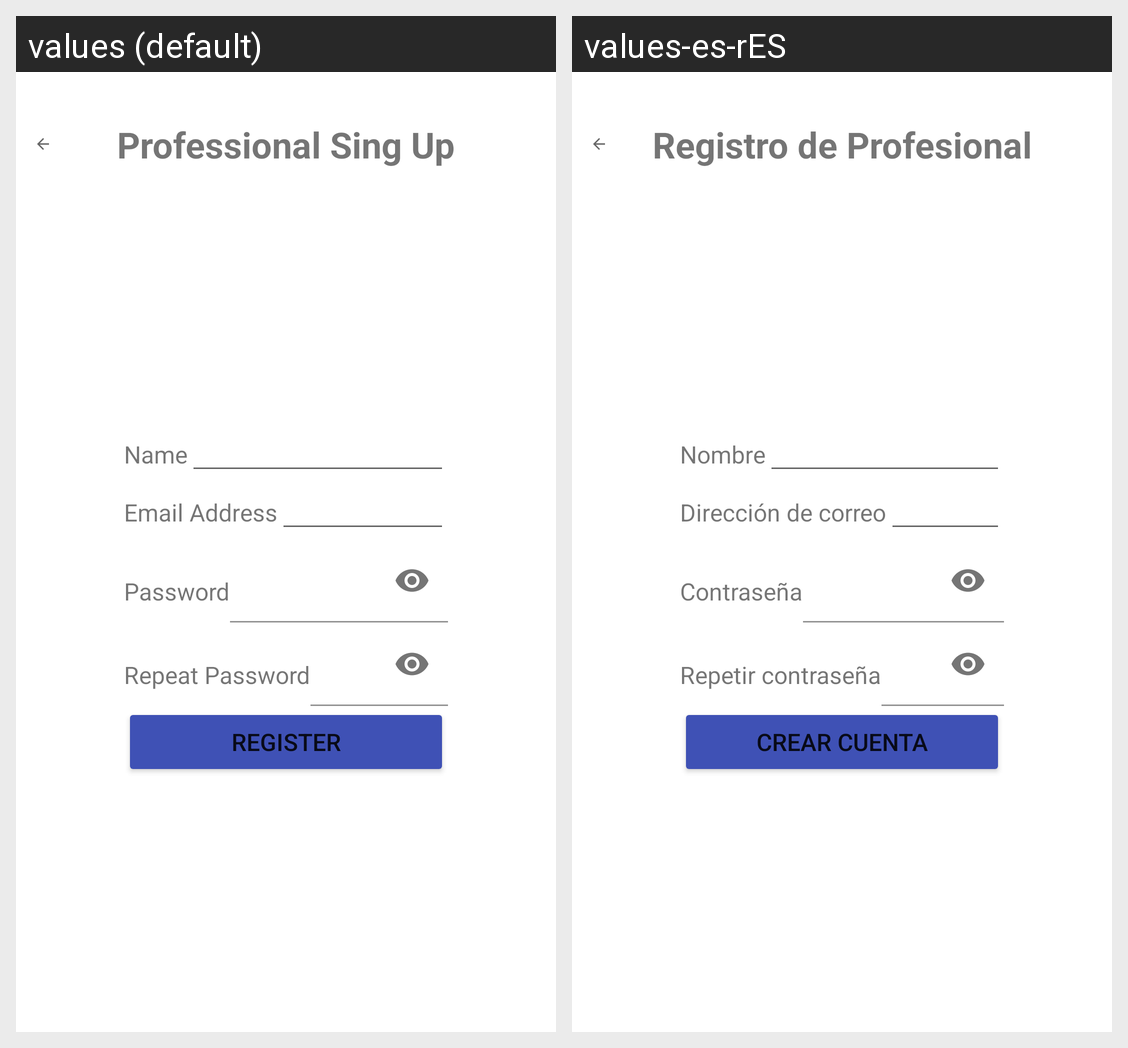

Translations of the strings shown on this Android screen, per locale in the grid:
Android screen res/layout/activity_professional_singing.xml rendered under 2 locales, left to right: values (default), values-es-rES. Device: Nexus 5 (rendered at 1080×1920; each locale shown at half size, 540×960, under a caption strip naming it); theme Theme.MaculaRehab.
Strings drawn on this screen, with the default value and each locale's value (text and hints the layout hard-codes, and strings that could not be matched under every locale, appear in the picture but are not listed):

text_professional_singup_text
  values: Professional Sing Up
  values-es-rES: Registro de Profesional

hint_professional_signup_name
  values: Name
  values-es-rES: Nombre

hint_professional_signup_email
  values: Email Address
  values-es-rES: Dirección de correo

hint_professional_signup_password
  values: Password
  values-es-rES: Contraseña

hint_professional_signup_repeat_password
  values: Repeat Password
  values-es-rES: Repetir contraseña

button_singin
  values: Register
  values-es-rES: Crear Cuenta
